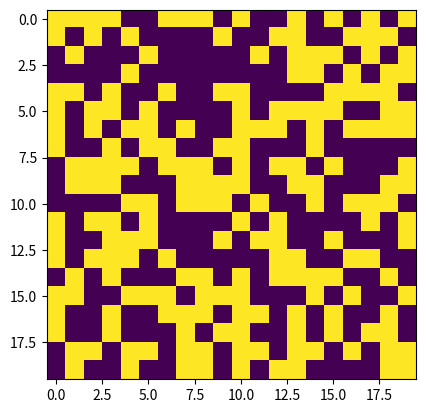

Write the Python code that produced this figure.
import random
import numpy
import matplotlib.pyplot as plt
import math
import matplotlib.animation as animation
import time

X = 20
Y = 20


carte = numpy.zeros( (Y,X) )

for y,line in enumerate(carte):
    for x,pix in enumerate(carte):
        if random.random() > 0.5:
            carte[y][x] = 1
        else :
            carte[y][x] = -1



fig = plt.figure()
image = plt.imshow(carte, interpolation  = 'none')




def updatefig(*args):
    global carte
    x = int(random.random()*X)
    y = int(random.random()*Y)
    c = carte[y][x] + carte[(y-1)%Y][x] + carte[y][(x-1)%X] + carte[(y+1)%Y][x] + carte[y][(x+1)%X] 
    if random.random() < 0.1 and abs(c) <2 :
        carte[y][x] = carte[y][x]*-1
    else:
        if c > 0:
            carte[y][x] = 1
        else:
            carte[y][x] = -1


    
    
    image.set_array(carte)
    return image,

ani = animation.FuncAnimation(fig, updatefig, interval=0, blit=True)


plt.show()
